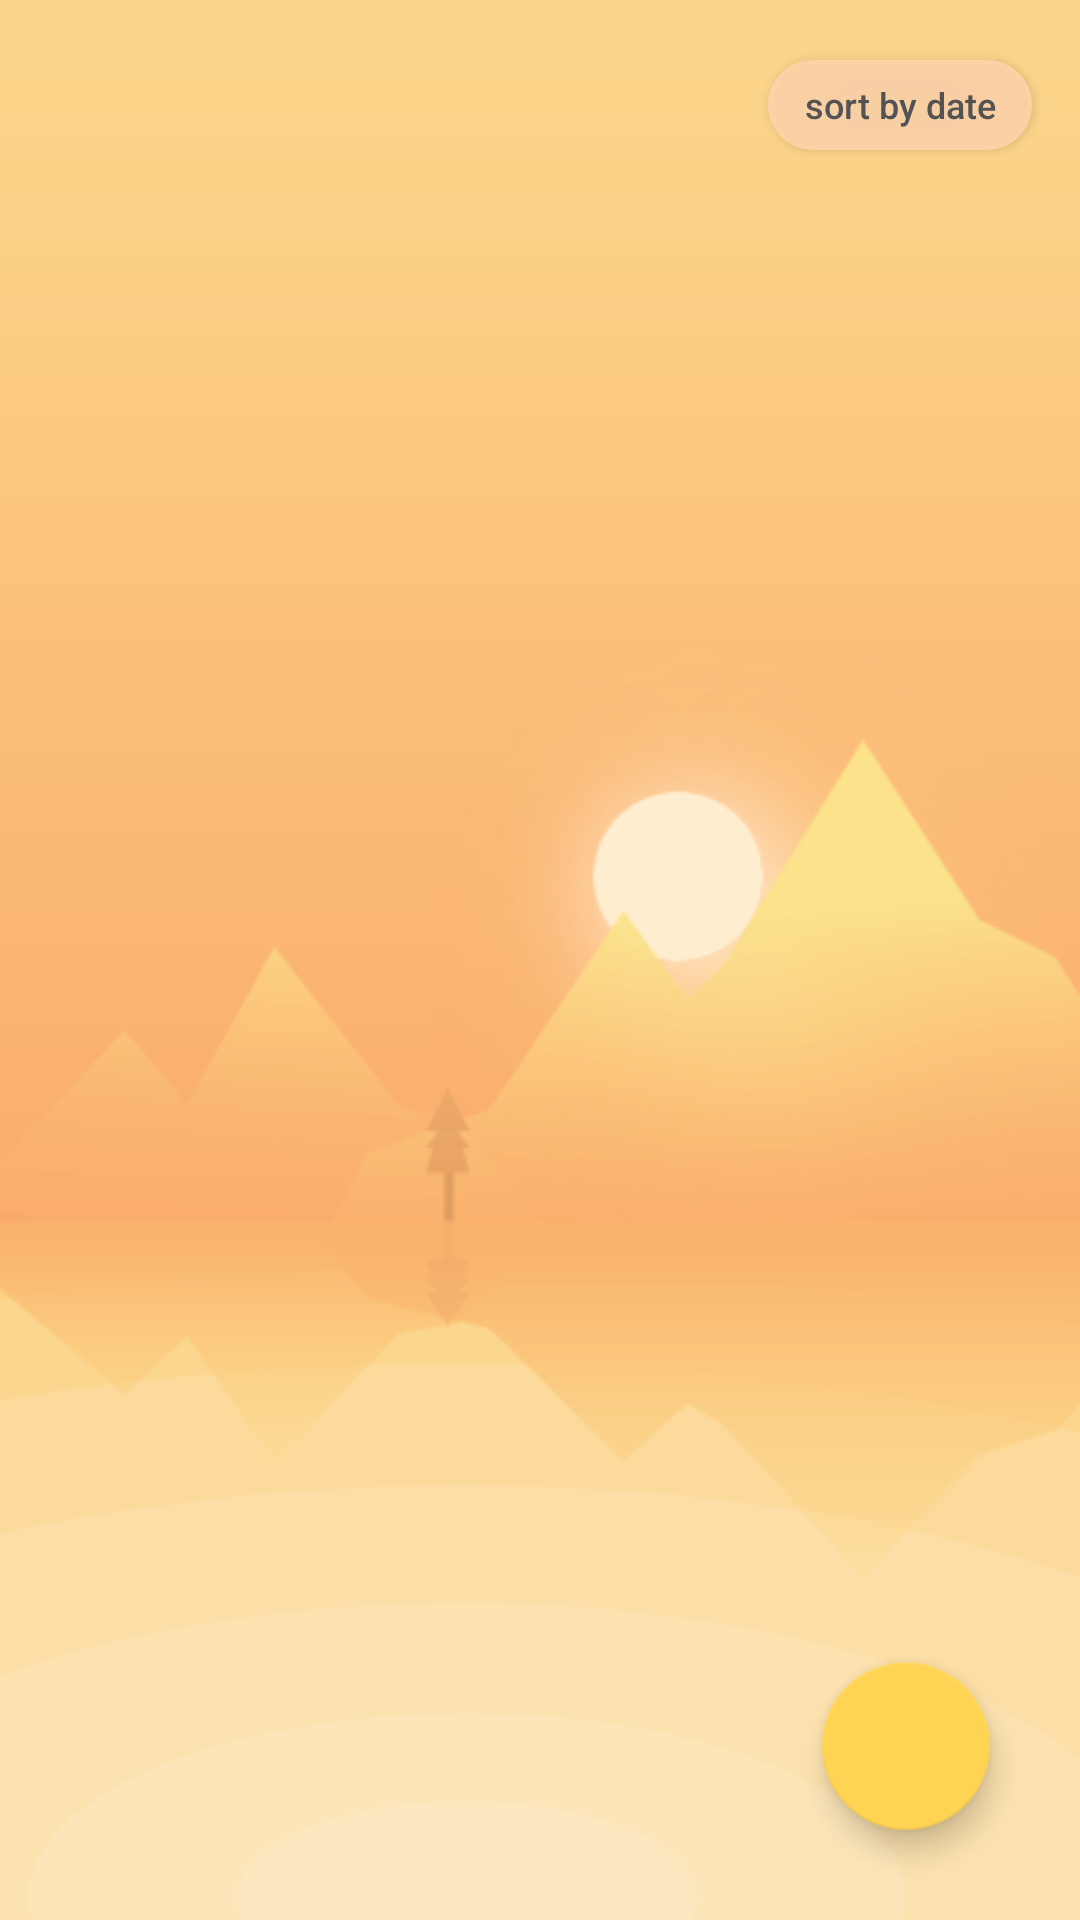

Android layout source for this screen:
<!-- AndroidManifest.xml: application theme MyTheme -->
<!-- res/layout/fragment_to_do_list.xml -->
<?xml version="1.0" encoding="utf-8"?>
<androidx.constraintlayout.widget.ConstraintLayout xmlns:android="http://schemas.android.com/apk/res/android"
    xmlns:app="http://schemas.android.com/apk/res-auto"
    xmlns:tools="http://schemas.android.com/tools"
    style="?mainBackground"
    android:layout_width="match_parent"
    android:layout_height="match_parent"
    tools:context=".TaskListFragment">

    <com.google.android.material.floatingactionbutton.FloatingActionButton
        android:id="@+id/floating_action_bar"
        android:layout_width="66dp"
        android:layout_height="wrap_content"
        android:layout_marginEnd="30dp"
        android:layout_marginBottom="30dp"
        android:contentDescription="@string/app_name"
        android:src="@drawable/ic_add"
        style="?fabColor"
        app:layout_constraintBottom_toBottomOf="parent"
        app:layout_constraintEnd_toEndOf="parent" />

    <androidx.recyclerview.widget.RecyclerView
        android:id="@+id/list_of_task"
        android:layout_width="match_parent"
        android:layout_height="match_parent"
        android:layout_gravity="center_horizontal"
        android:paddingLeft="16dp"
        android:paddingTop="70dp"
        android:paddingRight="16dp"
        tools:layout_editor_absoluteX="0dp"
        tools:layout_editor_absoluteY="0dp" />

    <androidx.appcompat.widget.SwitchCompat
        android:id="@+id/theme_switch"
        style="@style/switch_style"
        android:layout_width="wrap_content"
        android:layout_height="wrap_content"
        android:layout_centerInParent="true"
        android:layout_marginStart="16dp"
        android:layout_marginBottom="28dp"
        app:layout_constraintBottom_toBottomOf="parent"
        app:layout_constraintStart_toStartOf="parent" />

    <androidx.appcompat.widget.AppCompatButton
        android:id="@+id/sorting_button"
        style="?sortButton"
        android:layout_width="wrap_content"
        android:layout_height="30dp"
        android:layout_marginTop="20dp"
        android:layout_marginEnd="16dp"
        app:layout_constraintEnd_toEndOf="parent"
        app:layout_constraintTop_toTopOf="parent" />

</androidx.constraintlayout.widget.ConstraintLayout>
<!-- resources referenced by this layout -->
<resources>
  <string name="app_name">ToDo List</string>
  <style name="switch_style">
          <item name="android:textOn">@string/on</item>
          <item name="android:textOff">@string/off</item>
          <item name="android:thumb">@drawable/thumb</item>
          <item name="track">@drawable/track</item>
      </style>
  <string name="on">on</string>
  <string name="off">off</string>
  <style name="day_background">
          <item name="android:background">@drawable/day_background</item>
      </style>
  <style name="fab_day">
          <item name="backgroundTint">#FFD455</item>
          <item name="tint">@color/white</item>
          <item name="android:src">@drawable/ic_add</item>
          <item name="android:clickable">true</item>
          <item name="android:focusable">true</item>
      </style>
  <style name="task_holder_day">
          <item name="android:background">@drawable/task_holder_background_day</item>
      </style>
  <style name="task_holder_date_day">
          <item name="android:textColor">@color/task_text_day</item>
          <item name="android:textSize">10sp</item>
          <item name="android:width">42dp</item>
          <item name="android:layout_marginStart">5dp</item>
          <item name="android:gravity">center</item>
      </style>
  <style name="add_day_background">
          <item name="android:background">@drawable/day_background_blur_new</item>
      </style>
  <style name="holder_of_edits_day">
          <item name="android:background">@drawable/task_holder_background_day</item>
      </style>
  <style name="calendar_btn_day">
          <item name="tint">@color/add_button_text</item>
      </style>
  <color name="white">#FFFFFFFF</color>
  <color name="task_text_day">#535353</color>
  <color name="gray_trans">#1E1E1E1E</color>
  <string name="input_task">Input task …</string>
  <string name="input_description">Input description …</string>
  <string name="input_date">Input date …</string>
  <string name="add">Add Task</string>
  <!-- drawable selector_add_update (drawable) -->
  <?xml version="1.0" encoding="utf-8"?>
  <selector xmlns:android="http://schemas.android.com/apk/res/android">
  
      <item android:drawable="@drawable/button_add_update" android:state_pressed="true"/>
      <item android:drawable="@drawable/button_add_update"/>
  
  </selector>
  <color name="add_button_text">#D23A3A3A</color>
  <string name="add_subtask">Add Sub-task</string>
  <!-- drawable sort_button (drawable) -->
  <?xml version="1.0" encoding="utf-8"?>
  <selector xmlns:android="http://schemas.android.com/apk/res/android">
  
      <item android:drawable="@drawable/sort_button_pressed" android:state_pressed="true"/>
      <item android:drawable="@drawable/sort_button_normal"/>
  
  </selector>
  <string name="sort_by_date">sort by date</string>
  <color name="task_holder_day">#32FF8E05</color>
  <color name="task_holder_day_stroke">#D8F89216</color>
  <!-- drawable button_add_update (drawable) -->
  <?xml version="1.0" encoding="utf-8"?>
  <shape xmlns:android="http://schemas.android.com/apk/res/android"
      android:shape="rectangle">
  
      <solid android:color="@color/purple_200"/>
  
      <corners android:radius="15dp" />
  
      <stroke android:width="2dp" android:color="@color/gray_trans"/>
  
  </shape>
  <!-- drawable sort_button_pressed (drawable) -->
  <?xml version="1.0" encoding="utf-8"?>
  <shape xmlns:android="http://schemas.android.com/apk/res/android"
      android:shape="rectangle">
      <solid android:color="#DD7A7A7A"/>
      <corners android:radius="60dp"/>
  </shape>
  <!-- drawable sort_button_normal (drawable) -->
  <?xml version="1.0" encoding="utf-8"?>
  <shape xmlns:android="http://schemas.android.com/apk/res/android"
      android:shape="rectangle">
      <solid android:color="#DCFFD5AC"/>
      <corners android:radius="60dp"/>
  </shape>
  <!-- not gathered from this repository: default colours our renderer supplied (Android Studio template values) -->
  <color name="purple_200">#FFBB86FC</color>
</resources>
